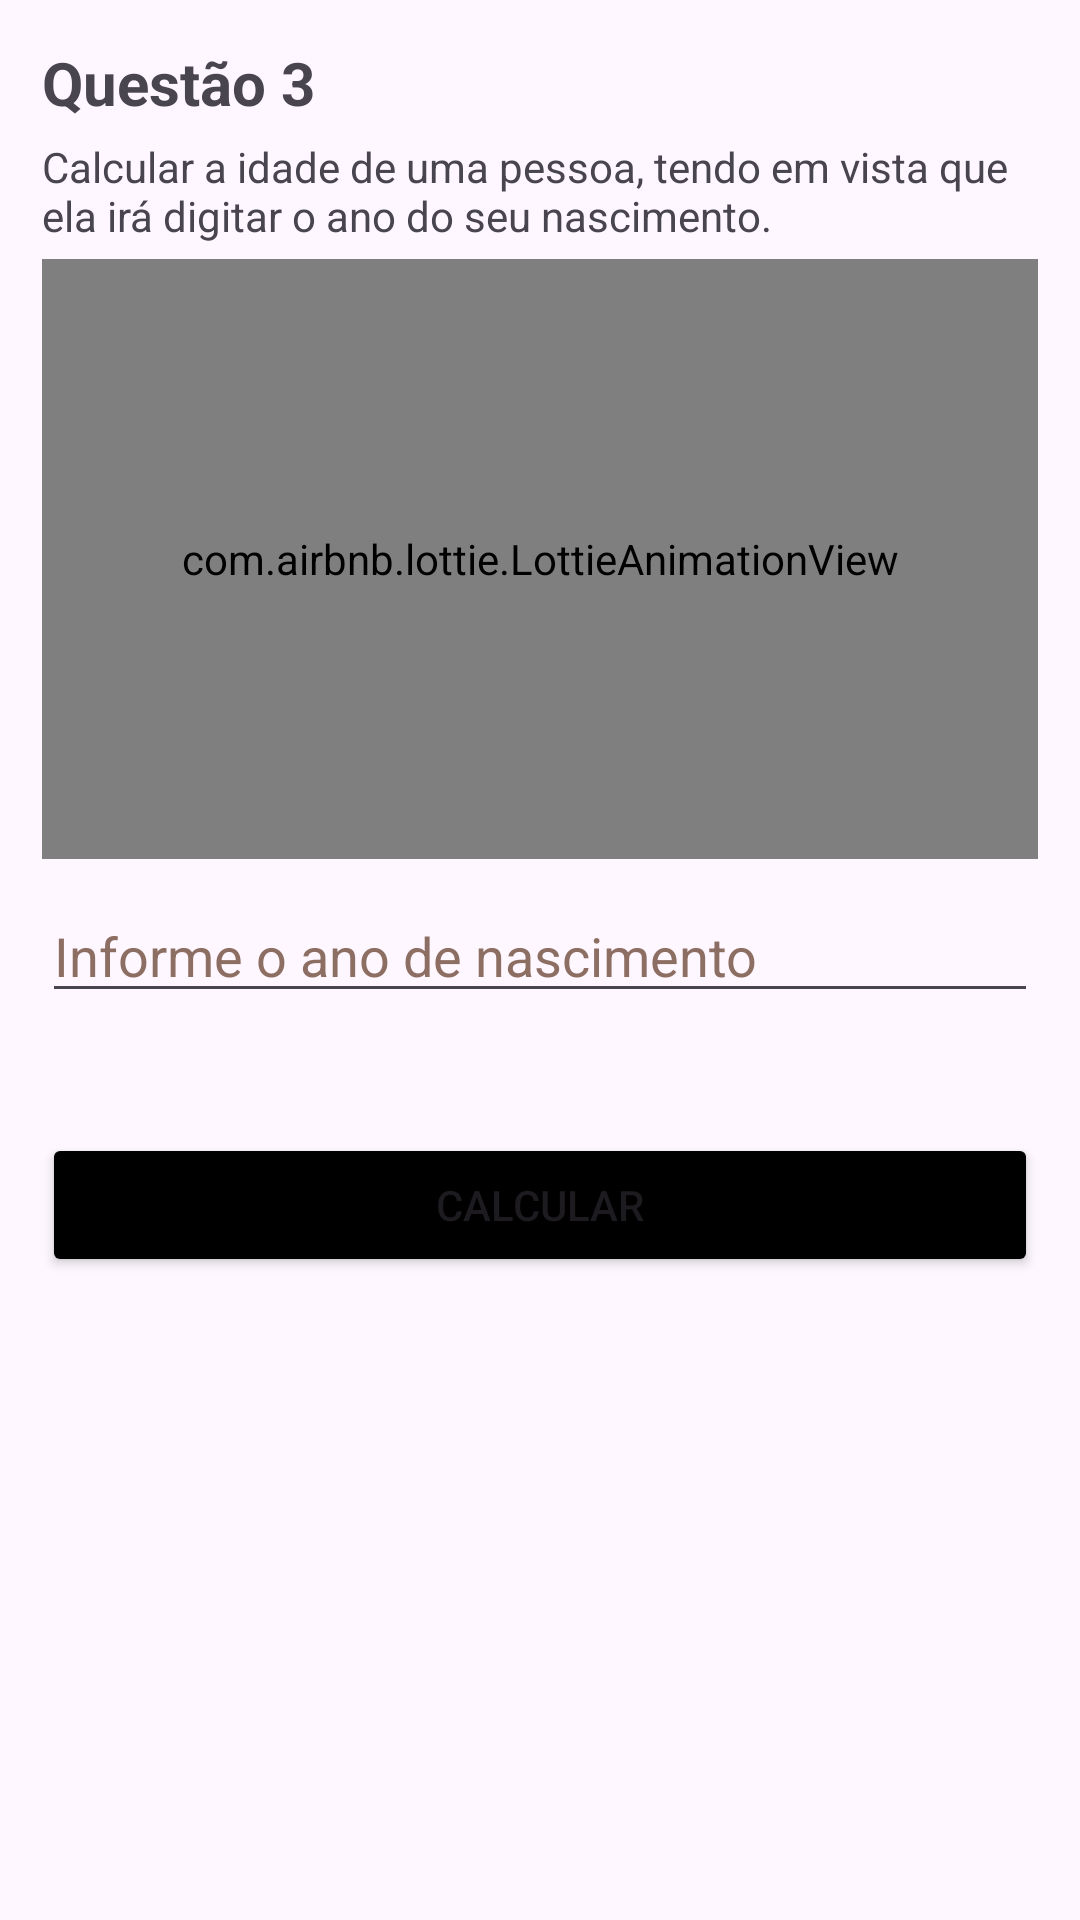

Layout XML and referenced resources for this Android screen:
<!-- AndroidManifest.xml: application theme Theme.List_one -->
<!-- res/layout/activity_calculate_age_question_three.xml -->
<?xml version="1.0" encoding="utf-8"?>
<LinearLayout xmlns:android="http://schemas.android.com/apk/res/android"
    xmlns:app="http://schemas.android.com/apk/res-auto"
    xmlns:tools="http://schemas.android.com/tools"
    android:layout_width="match_parent"
    android:layout_height="match_parent"
    android:orientation="vertical"
    android:padding="14dp"
    tools:context=".BoxQuestionTwo">

    <TextView
        android:id="@+id/title_txt"
        android:layout_width="match_parent"
        android:layout_height="wrap_content"
        android:text="@string/question_3"
        android:textSize="20sp"
        android:textStyle="bold" />

    <TextView
        android:id="@+id/description_txt"
        android:layout_width="match_parent"
        android:layout_height="wrap_content"
        android:paddingVertical="5dp"
        android:text="@string/description_title_txt_question_three" />

    <com.airbnb.lottie.LottieAnimationView
        android:layout_width="match_parent"
        android:layout_height="200dp"
        app:lottie_loop="true"
        app:lottie_autoPlay="true"
        app:lottie_fileName="calendar_animation.json"
        />

    <EditText
        android:id="@+id/year_text"
        android:layout_width="match_parent"
        android:layout_height="wrap_content"
        android:ems="10"
        android:inputType="number"
        android:paddingTop="20dp"
        android:hint="@string/age_text"
        android:minHeight="48dp"
        android:textColorHint="#8D6E63"
        tools:ignore="LabelFor,VisualLintTextFieldSize"
        android:importantForAutofill="no" />

    <Space
        android:layout_width="1dp"
        android:layout_height="40dp"/>

    <Button
        android:id="@+id/calc_button"
        android:layout_width="match_parent"
        android:layout_height="wrap_content"
        android:backgroundTint="@color/black"
        android:text="@string/calculate_button"
        tools:ignore="VisualLintButtonSize" />

    <Space
        android:layout_width="1dp"
        android:layout_height="50dp"/>

    <TextView
        android:id="@+id/result_text"
        android:layout_width="match_parent"
        android:layout_height="wrap_content"
        android:textAlignment="center"
        android:textSize="22sp"
        android:textStyle="bold" />



</LinearLayout>
<!-- resources referenced by this layout -->
<resources>
  <string name="age_text">Informe o ano de nascimento</string>
  <string name="calculate_button">Calcular</string>
  <string name="description_title_txt_question_three">Calcular a idade de uma pessoa, tendo em vista que ela irá digitar o ano do
  seu nascimento.</string>
  <string name="question_3">Questão 3</string>
  <style name="Theme.List_one" parent="Base.Theme.List_one" />
  <style name="Base.Theme.List_one" parent="Theme.Material3.DayNight.NoActionBar">
          
          
      </style>
  <!-- not gathered from this repository: default colours our renderer supplied (Android Studio template values) -->
  <color name="black">#FF000000</color>
</resources>
